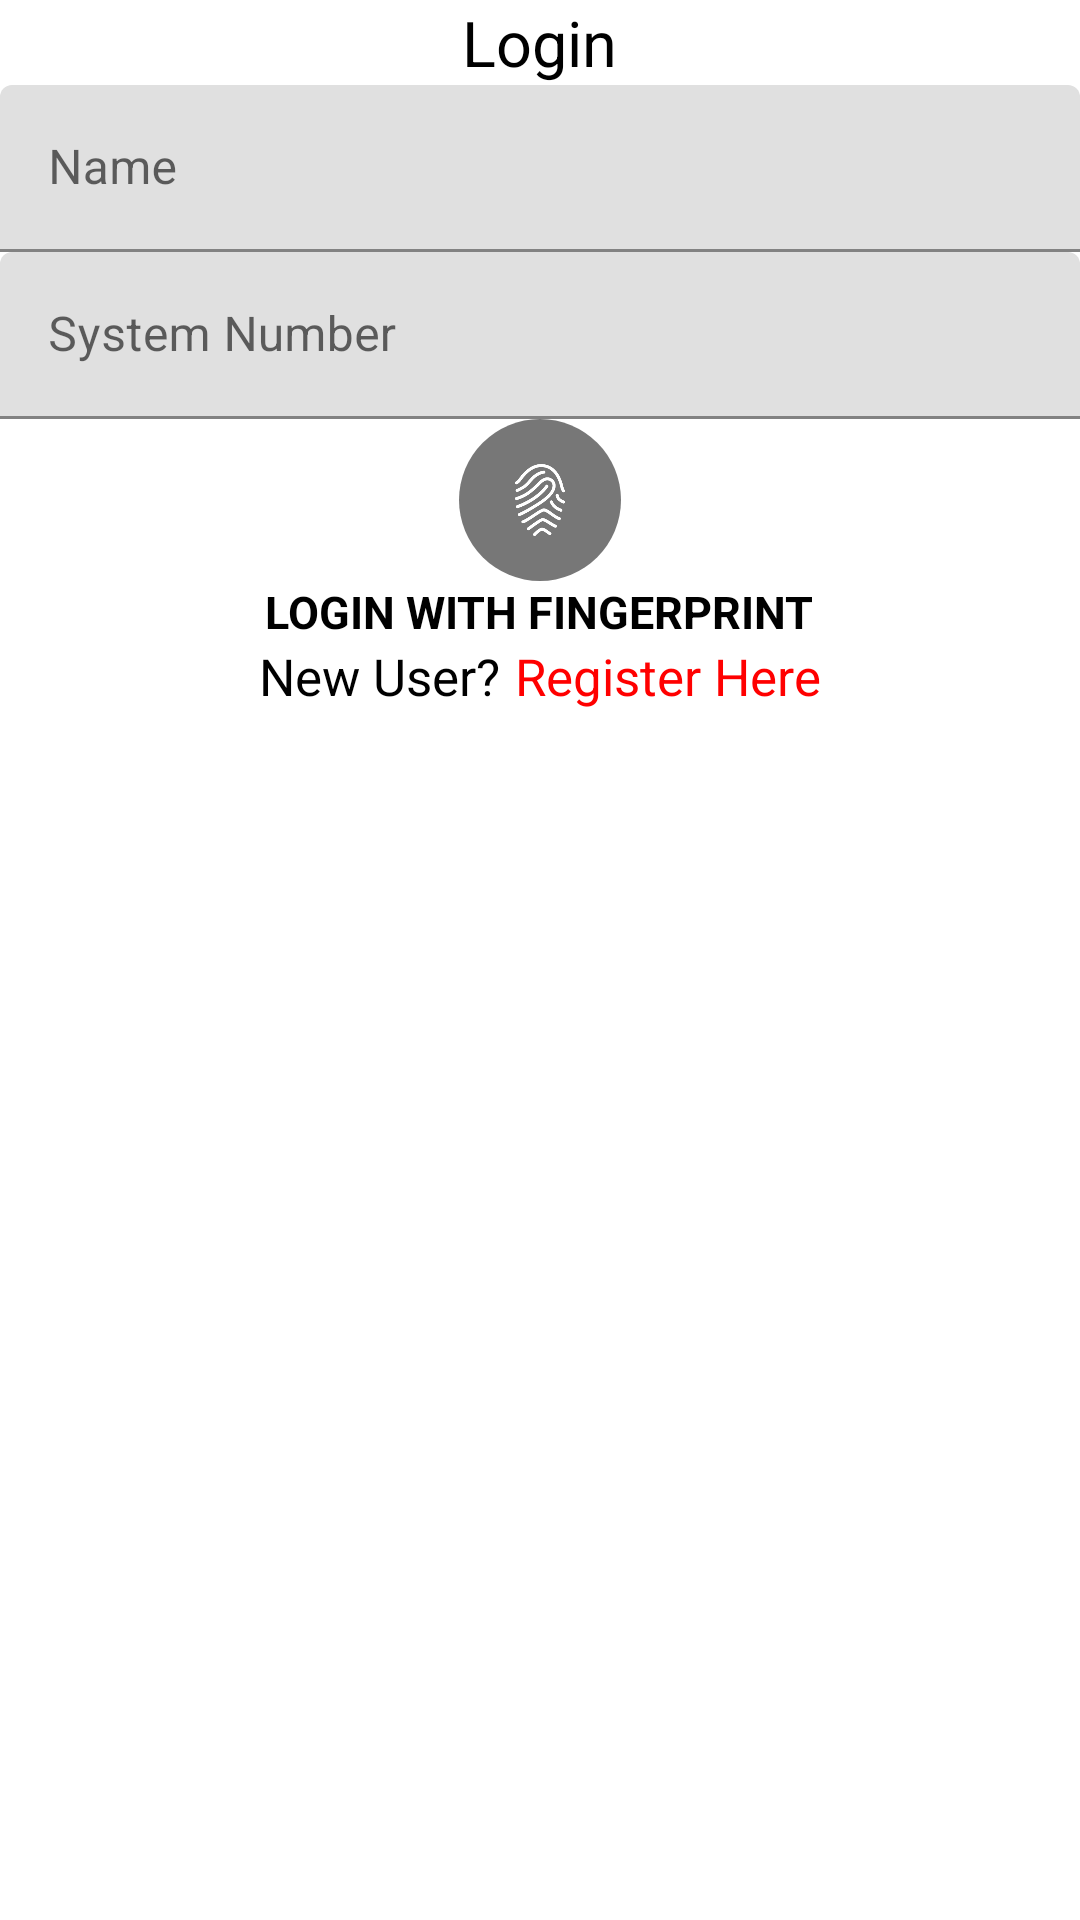

This screen was rendered from an Android layout file. Write that file and the resources it references.
<!-- AndroidManifest.xml: application theme AppTheme -->
<!-- res/layout/activity_login.xml -->
<?xml version="1.0" encoding="utf-8"?>
<RelativeLayout xmlns:android="http://schemas.android.com/apk/res/android"
    xmlns:app="http://schemas.android.com/apk/res-auto"
    xmlns:tools="http://schemas.android.com/tools"
    android:layout_width="match_parent"
    android:layout_height="match_parent"
    tools:context="com.example.vittal.studentattendance.activity.LoginActivity">

    <LinearLayout
        android:id="@+id/contentLayout"
        android:layout_width="match_parent"
        android:layout_height="wrap_content"
        android:gravity="center"
        android:orientation="vertical">

        <TextView
            android:id="@+id/loginTitleTextView"
            android:layout_width="wrap_content"
            android:layout_height="wrap_content"
            android:text="@string/login"
            android:textColor="@color/colorBlack"
            android:textSize="@dimen/login_title_textsize" />

        <android.support.design.widget.TextInputLayout
            android:id="@+id/nameEditTextLayout"
            android:layout_width="match_parent"
            android:layout_height="wrap_content">

            <EditText
                android:id="@+id/nameEditText"
                android:layout_width="match_parent"
                android:layout_height="wrap_content"
                android:hint="@string/name"
                android:inputType="textCapWords"
                android:maxLength="25"
                android:maxLines="1"
                android:textColor="@color/colorBlack" />

        </android.support.design.widget.TextInputLayout>

        <android.support.design.widget.TextInputLayout
            android:id="@+id/systemNumberEditTextLayout"
            android:layout_width="match_parent"
            android:layout_height="wrap_content">

            <EditText
                android:id="@+id/systemNumberEditText"
                android:layout_width="match_parent"
                android:layout_height="wrap_content"
                android:hint="@string/system_no"
                android:maxLength="12"
                android:maxLines="1"
                android:textColor="@color/colorBlack" />

        </android.support.design.widget.TextInputLayout>

        <LinearLayout
            android:id="@+id/fingerPrintLayout"
            android:layout_width="wrap_content"
            android:layout_height="wrap_content"
            android:background="@drawable/fingerprint_bg"
            android:orientation="horizontal"
            android:padding="@dimen/padding_15">

            <ImageView
                android:id="@+id/fingerPrintImageView"
                android:layout_width="wrap_content"
                android:layout_height="wrap_content"
                app:srcCompat="@drawable/ic_fingerprint" />

        </LinearLayout>

        <TextView
            android:id="@+id/loginHintTextView"
            android:layout_width="wrap_content"
            android:layout_height="wrap_content"
            android:text="@string/login_fingerprint_hint"
            android:textAllCaps="true"
            android:textColor="@color/colorBlack"
            android:textSize="@dimen/login_hint_textsize"
            android:textStyle="bold" />

        <LinearLayout
            android:id="@+id/registerationLayout"
            android:layout_width="wrap_content"
            android:layout_height="wrap_content"
            android:orientation="horizontal">

            <TextView
                android:layout_width="wrap_content"
                android:layout_height="wrap_content"
                android:layout_marginRight="@dimen/padding_5"
                android:text="@string/new_user"
                android:textColor="@color/colorBlack"
                android:textSize="@dimen/register_hint_textsize" />

            <TextView
                android:id="@+id/registerationTextView"
                android:layout_width="wrap_content"
                android:layout_height="wrap_content"
                android:text="@string/register_here"
                android:textColor="@color/colorRed"
                android:textSize="@dimen/register_hint_textsize" />

        </LinearLayout>


    </LinearLayout>

</RelativeLayout>
<!-- resources referenced by this layout -->
<resources>
  <color name="colorBlack">#000000</color>
  <color name="colorRed">#FF0000</color>
  <dimen name="login_hint_textsize">15sp</dimen>
  <dimen name="login_title_textsize">21sp</dimen>
  <dimen name="padding_15">15dp</dimen>
  <dimen name="padding_5">5dp</dimen>
  <dimen name="register_hint_textsize">17sp</dimen>
  <!-- drawable fingerprint_bg (drawable) -->
  <?xml version="1.0" encoding="utf-8"?>
  <shape xmlns:android="http://schemas.android.com/apk/res/android"
      android:shape="oval">
      <solid android:color="#777777" />
  </shape>
  <!-- drawable ic_fingerprint: vector/xml drawable (drawable, 4932 chars, omitted) -->
  <string name="login">Login</string>
  <string name="login_fingerprint_hint">Login with fingerprint</string>
  <string name="name">Name</string>
  <string name="new_user">New User?</string>
  <string name="register_here">Register Here</string>
  <string name="system_no">System Number</string>
</resources>
